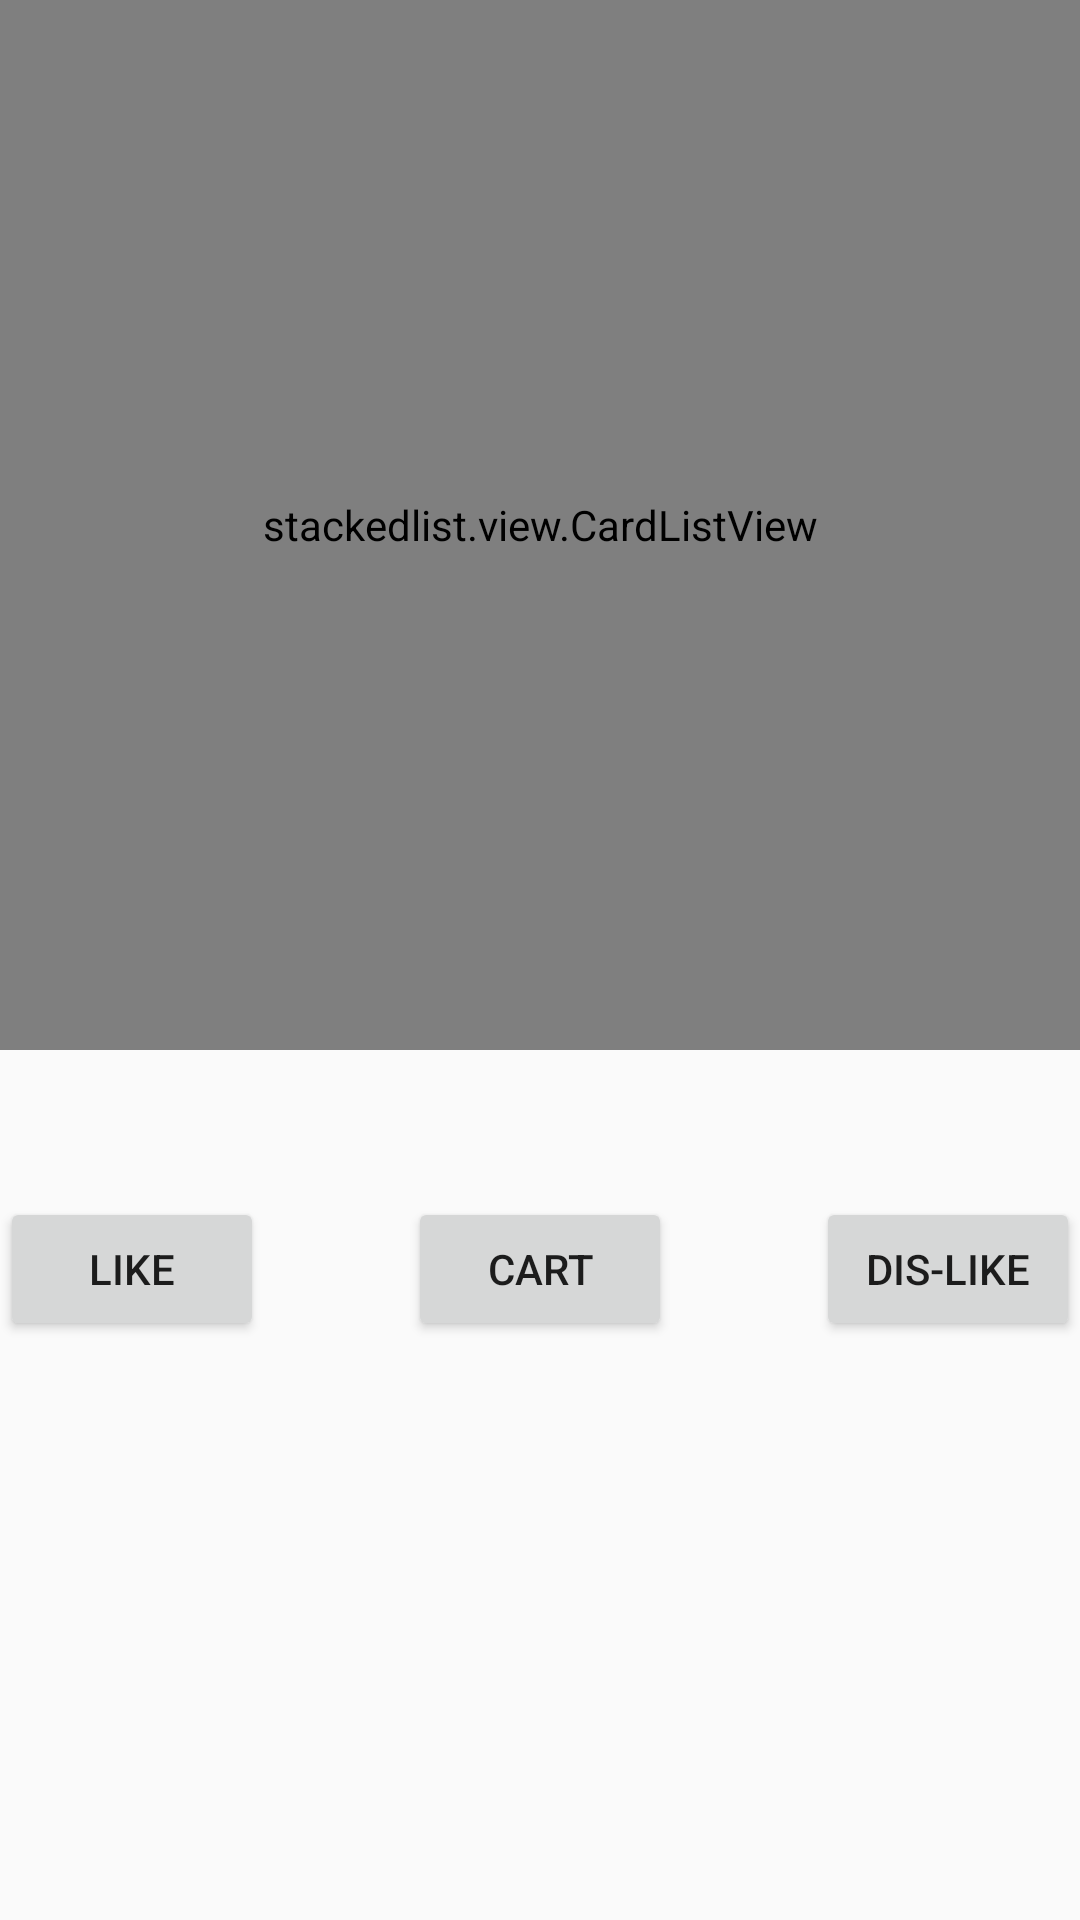

Here is an Android app screen rendered from its layout file. Give the layout XML and the strings, colors and styles it references.
<!-- AndroidManifest.xml: application theme AppTheme -->
<!-- res/layout/card_list_fragment.xml -->
<RelativeLayout xmlns:android="http://schemas.android.com/apk/res/android"
    xmlns:tools="http://schemas.android.com/tools"
    xmlns:app="http:schemas.android.com/apk/res-auto"
    android:layout_width="match_parent"
    android:layout_height="match_parent"
    >

    <stackedlist.view.CardListView
        android:layout_width="match_parent"
        android:layout_height="350dp"
        app:orientation="ordered"
        android:id="@+id/main_list" />

    <TextView
        android:layout_width="match_parent"
        android:layout_height="wrap_content"
        android:id="@+id/company_high_concept"
        android:layout_margin="10dp"
        android:layout_below="@id/main_list"
        android:textSize="14sp"
        android:padding="5dp"/>

    <Button
        android:id="@+id/likeButton"
        android:layout_width="wrap_content"
        android:layout_height="wrap_content"
        android:text="@string/like_txt"
        android:layout_below="@id/company_high_concept"
        android:layout_alignParentLeft="true"/>

	<Button
        android:id="@+id/cart_button"
        android:layout_width="wrap_content"
        android:layout_height="wrap_content"
        android:text="@string/cart_txt"
        android:layout_below="@id/company_high_concept"
        android:layout_centerInParent="true"/>

    <Button
        android:id="@+id/dislikeButton"
        android:layout_width="wrap_content"
        android:layout_height="wrap_content"
        android:text="@string/dislike_txt"
        android:layout_below="@id/company_high_concept"
        android:layout_alignParentRight="true"/>

</RelativeLayout>
<!-- resources referenced by this layout -->
<resources>
  <string name="cart_txt">Cart</string>
  <string name="dislike_txt">Dis-Like</string>
  <string name="like_txt">Like</string>
  <style name="AppTheme" parent="Theme.AppCompat.Light.NoActionBar">
          
          <item name="colorPrimary">@color/colorPrimary</item>
          <item name="colorPrimaryDark">@color/colorPrimaryDark</item>
  
          <item name="windowActionBar">false</item>
          <item name="windowNoTitle">true</item>
  
      </style>
  
      //
  <color name="colorPrimary">#000000</color>
  <color name="colorPrimaryDark">#200000</color>
</resources>
